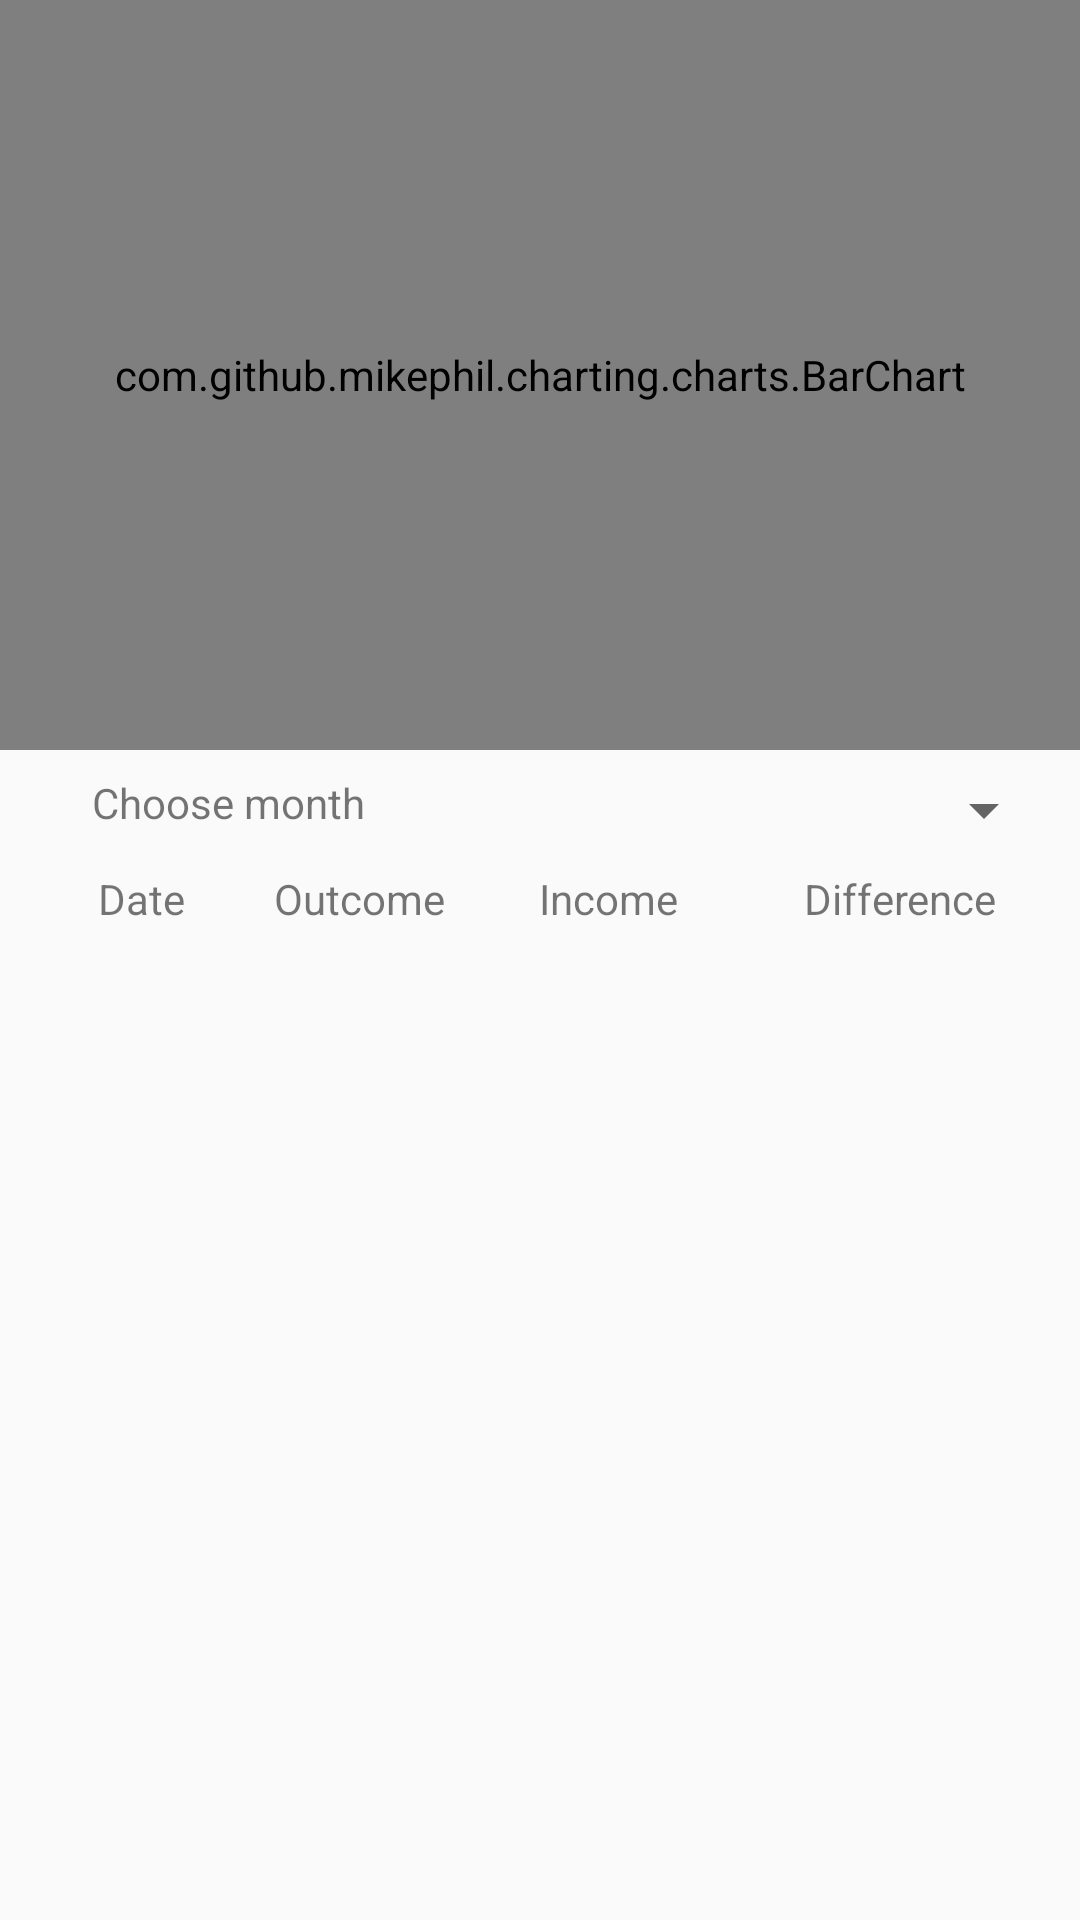

Here is an Android app screen rendered from its layout file. Give the layout XML and the strings, colors and styles it references.
<!-- AndroidManifest.xml: application theme AppTheme -->
<!-- res/layout/fragment_report__income__outcome__black.xml -->
<?xml version="1.0" encoding="utf-8"?>
<androidx.constraintlayout.widget.ConstraintLayout xmlns:android="http://schemas.android.com/apk/res/android"
    xmlns:tools="http://schemas.android.com/tools"
    android:layout_width="match_parent"
    android:layout_height="match_parent"
    xmlns:app="http://schemas.android.com/apk/res-auto"
    tools:context=".Report_Income_Outcome_BlackFragment">

    <com.github.mikephil.charting.charts.BarChart
        android:id="@+id/id_group_barChart"
        android:layout_width="match_parent"
        android:layout_height="250dp"
        app:layout_constraintEnd_toEndOf="parent"
        app:layout_constraintStart_toStartOf="parent"
        app:layout_constraintTop_toTopOf="parent" />

    <Spinner
        android:id="@+id/id_spinner"
        android:layout_width="200dp"
        android:layout_height="wrap_content"
        android:layout_marginTop="8dp"
        android:layout_marginEnd="8dp"
        app:layout_constraintEnd_toEndOf="parent"
        app:layout_constraintTop_toBottomOf="@+id/id_group_barChart" />

    <TableLayout
        android:id="@+id/tableLayout2"
        android:layout_width="0dp"
        android:layout_height="wrap_content"
        android:layout_marginLeft="3dp"
        android:layout_marginTop="8dp"
        android:layout_marginRight="3dp"
        android:stretchColumns="*"
        app:layout_constraintEnd_toEndOf="parent"
        app:layout_constraintStart_toStartOf="parent"
        app:layout_constraintTop_toBottomOf="@+id/id_spinner">

        <TableRow
            android:layout_width="match_parent"
            android:layout_height="match_parent">

            <TextView
                android:id="@+id/textView29"
                android:layout_width="wrap_content"
                android:layout_height="wrap_content"
                android:ems="5"
                android:gravity="center"
                android:text="@string/date" />

            <TextView
                android:id="@+id/textView39"
                android:layout_width="wrap_content"
                android:layout_height="wrap_content"
                android:ems="5"
                android:text="Outcome" />

            <TextView
                android:id="@+id/textView45"
                android:layout_width="wrap_content"
                android:layout_height="wrap_content"
                android:ems="5"
                android:text="Income" />

            <TextView
                android:id="@+id/textView52"
                android:layout_width="wrap_content"
                android:layout_height="wrap_content"
                android:ems="5"
                android:text="Difference" />
        </TableRow>

    </TableLayout>

    <androidx.recyclerview.widget.RecyclerView
        android:id="@+id/id_recycler"
        android:layout_width="0dp"
        android:layout_height="0dp"
        android:layout_marginStart="4dp"
        android:layout_marginRight="3dp"
        app:layout_constraintBottom_toBottomOf="parent"
        app:layout_constraintEnd_toEndOf="parent"
        app:layout_constraintStart_toStartOf="parent"
        app:layout_constraintTop_toBottomOf="@+id/tableLayout2" />

    <TextView
        android:id="@+id/id_choose"
        android:layout_width="wrap_content"
        android:layout_height="wrap_content"
        android:layout_marginTop="8dp"
        android:text="Choose month"
        app:layout_constraintEnd_toStartOf="@+id/id_spinner"
        app:layout_constraintStart_toStartOf="parent"
        app:layout_constraintTop_toBottomOf="@+id/id_group_barChart" />

    <TextView
        android:id="@+id/id_no_data_lbl"
        android:layout_width="wrap_content"
        android:layout_height="wrap_content"
        android:text="No Data Available"
        android:visibility="gone"
        app:layout_constraintBottom_toBottomOf="parent"
        app:layout_constraintEnd_toEndOf="parent"
        app:layout_constraintStart_toStartOf="parent"
        app:layout_constraintTop_toTopOf="parent" />


</androidx.constraintlayout.widget.ConstraintLayout>
<!-- resources referenced by this layout -->
<resources>
  <string name="date">Date</string>
  <style name="AppTheme" parent="Theme.AppCompat.Light.DarkActionBar">
          
          <item name="colorPrimary">@color/colorPrimary</item>
          <item name="colorPrimaryDark">@color/colorPrimaryDark</item>
          <item name="colorAccent">@color/colorAccent</item>
          <item name="android:windowAnimationStyle">@style/dialog_animation</item>
      </style>
  <color name="colorPrimary">#32cd32</color>
  <color name="colorPrimaryDark">#32cd32</color>
  <color name="colorAccent">#32cd32</color>
  <style name="dialog_animation">
        <item name="android:windowEnterAnimation">@android:anim/fade_in</item>
           <item name="android:windowExitAnimation">@android:anim/fade_out</item>
       </style>
</resources>
